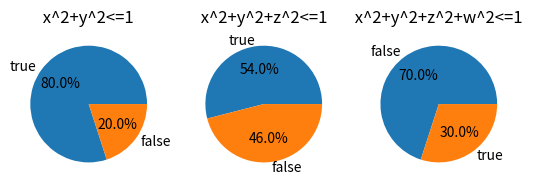

Source code (Python):
import numpy as np
import pandas as pd
import matplotlib.pyplot as plt
x=np.random.uniform(-1,1,100)
y=np.random.uniform(-1,1,100)
z=np.random.uniform(-1,1,100)
w=np.random.uniform(-1,1,100)
df=pd.DataFrame()
df["x_values"]=x
df["y_values"]=y
df["z_values"]=z
df["w_values"]=w
df["x^2+y^2"]=df["x_values"]**2+df["y_values"]**2
df["x^2+y^2<=1"]=np.where(df["x^2+y^2"]<=1,"true","false")
df["x^2+y^2+z^2"]=df["x_values"]**2+df["y_values"]**2+df["z_values"]**2
df["x^2+y^2+z^2<=1"]=np.where(df["x^2+y^2+z^2"]<=1,"true","false")
df["x^2+y^2+z^2+w^2"]=df["x_values"]**2+df["y_values"]**2+df["z_values"]**2+df["w_values"]**2
df["x^2+y^2+z^2+w^2<=1"]=np.where(df["x^2+y^2+z^2+w^2"]<=1,"true","false")

print(df.to_string())
 
fig,axes=plt.subplots(1,3)
#  pie chart plotting 2-d
axes[0].pie(df["x^2+y^2<=1"].value_counts(),labels=df["x^2+y^2<=1"].value_counts().index,autopct='%1.1f%%')
axes[0].set_title(" x^2+y^2<=1 ")
#2nd plot 3-d
axes[1].pie(df["x^2+y^2+z^2<=1"].value_counts(),labels=df["x^2+y^2+z^2<=1"].value_counts().index,autopct='%1.1f%%')
axes[1].set_title(" x^2+y^2+z^2<=1 ")
#3 rd plot 4-d
axes[2].pie(df["x^2+y^2+z^2+w^2<=1"].value_counts(),labels=df["x^2+y^2+z^2+w^2<=1"].value_counts().index,autopct='%1.1f%%')
axes[2].set_title(" x^2+y^2+z^2+w^2<=1 ")
plt.show()
